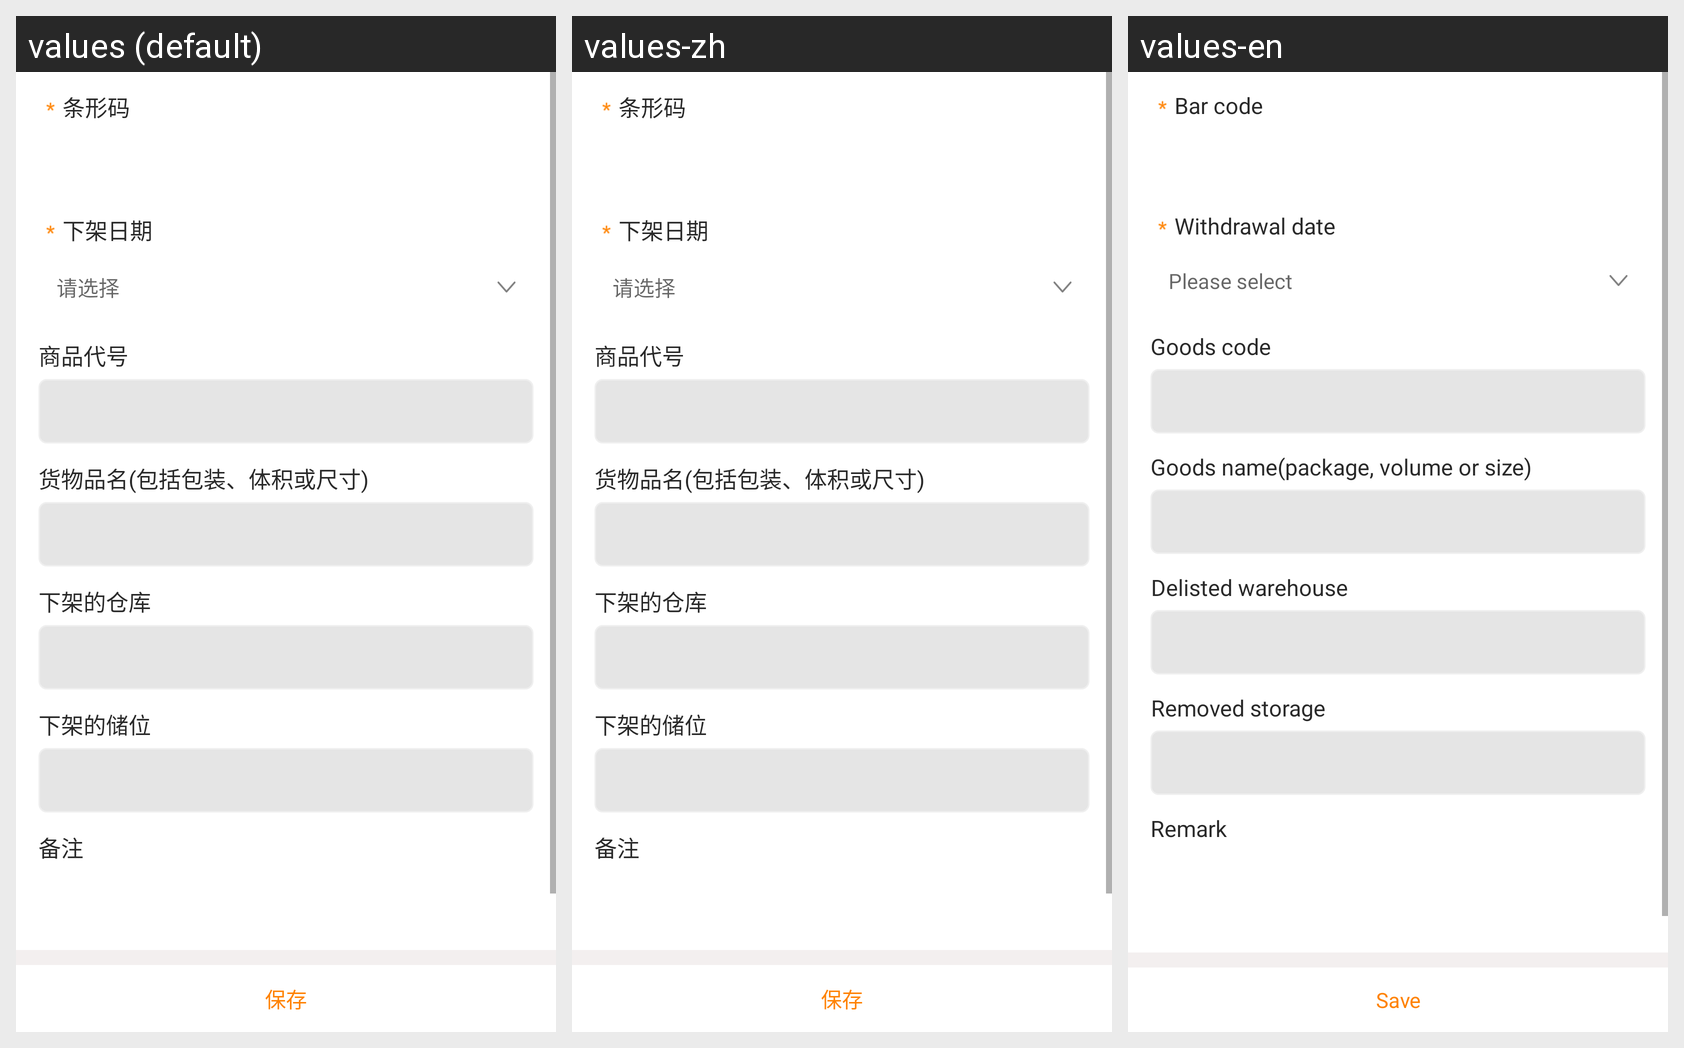

Translations of the strings shown on this Android screen, per locale in the grid:
Android screen res/layout/fra_add_bill_putoff.xml rendered under 3 locales, left to right: values (default), values-zh, values-en. Device: Nexus 5 (rendered at 1080×1920; each locale shown at half size, 540×960, under a caption strip naming it); theme AppTheme.
Strings drawn on this screen, with the default value and each locale's value (text and hints the layout hard-codes, and strings that could not be matched under every locale, appear in the picture but are not listed):

txm
  values: 条形码
  values-zh: 条形码
  values-en: Bar code

putOffDate
  values: 下架日期
  values-zh: 下架日期
  values-en: Withdrawal date

qxz
  values: 请选择
  values-zh: 请选择
  values-en: Please select

spdh
  values: 商品代号
  values-zh: 商品代号
  values-en: Goods code

goodsName
  values: 货物品名(包括包装、体积或尺寸)
  values-zh: 货物品名(包括包装、体积或尺寸)
  values-en: Goods name(package, volume or size)

wmsWarehouseId_putoff
  values: 下架的仓库
  values-zh: 下架的仓库
  values-en: Delisted warehouse

wmsWarehouseDetailId_putoff
  values: 下架的储位
  values-zh: 下架的储位
  values-en: Removed storage

remarks
  values: 备注
  values-zh: 备注
  values-en: Remark

save
  values: 保存
  values-zh: 保存
  values-en: Save
